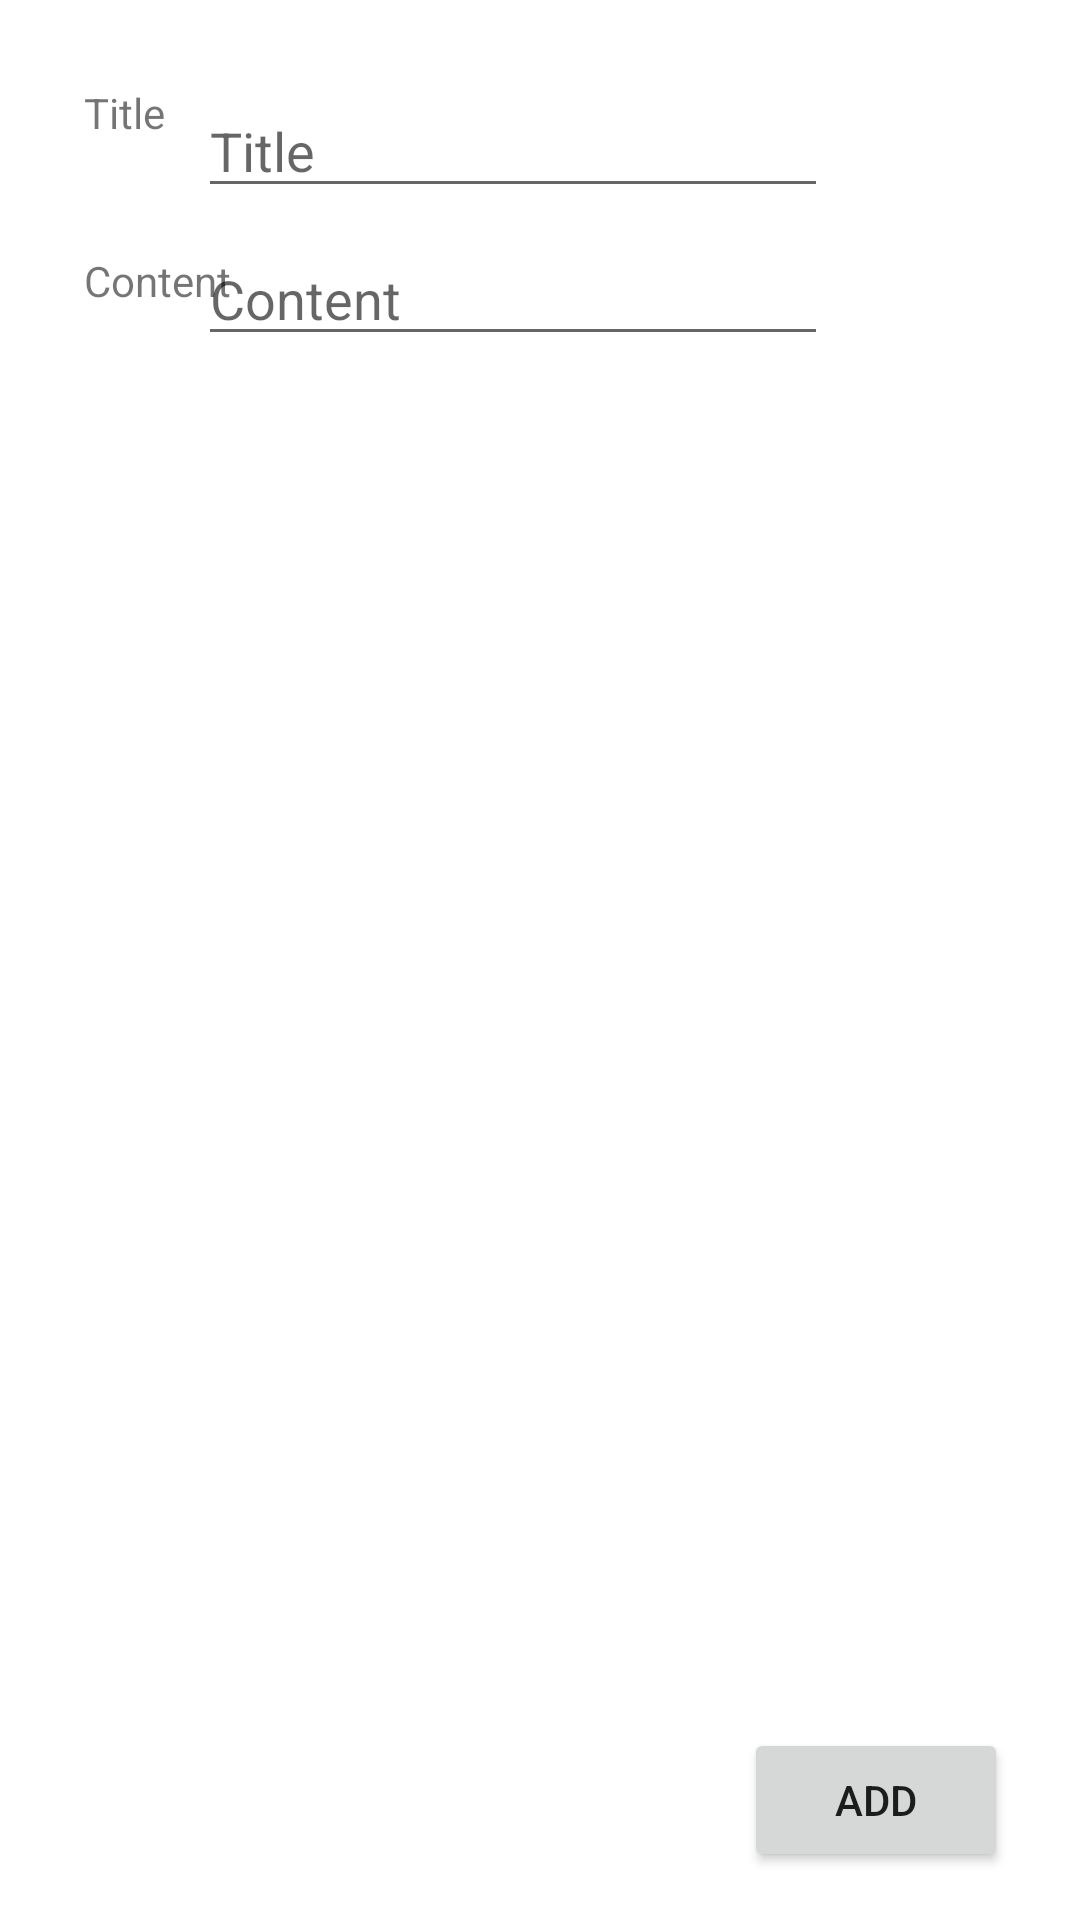

Write the Android layout XML for this screen, with the resource values it uses.
<!-- AndroidManifest.xml: application theme Theme.DemonApp -->
<!-- res/layout/fragment_edit_meno_layout.xml -->
<?xml version="1.0" encoding="utf-8"?>
<androidx.constraintlayout.widget.ConstraintLayout xmlns:android="http://schemas.android.com/apk/res/android"
    xmlns:app="http://schemas.android.com/apk/res-auto"
    xmlns:tools="http://schemas.android.com/tools"
    android:layout_width="match_parent"
    android:layout_height="400dp">

    <TextView
        android:id="@+id/edit_meno_title_text"
        android:layout_width="80dp"
        android:layout_height="45dp"
        android:layout_marginStart="28dp"
        android:layout_marginTop="28dp"
        android:text="Title"
        app:layout_constraintStart_toStartOf="parent"
        app:layout_constraintTop_toTopOf="parent" />

    <TextView
        android:id="@+id/edit_meno_content_text"
        android:layout_width="80dp"
        android:layout_height="45dp"
        android:layout_marginStart="28dp"
        android:layout_marginTop="84dp"
        android:text="Content"
        app:layout_constraintStart_toStartOf="parent"
        app:layout_constraintTop_toTopOf="parent" />

    <EditText
        android:id="@+id/edit_meno_title_input_text"
        android:layout_width="wrap_content"
        android:layout_height="wrap_content"
        android:layout_marginTop="28dp"
        android:layout_marginEnd="84dp"
        android:ems="10"
        android:inputType="text"
        android:hint="Title"
        app:layout_constraintEnd_toEndOf="parent"
        app:layout_constraintTop_toTopOf="parent" />

    <EditText
        android:id="@+id/edit_meno_content_input_text"
        android:layout_width="wrap_content"
        android:layout_height="wrap_content"
        android:layout_marginTop="8dp"
        android:layout_marginEnd="84dp"
        android:ems="10"
        android:inputType="text"
        android:hint="Content"
        app:layout_constraintEnd_toEndOf="parent"
        app:layout_constraintTop_toBottomOf="@+id/edit_meno_title_input_text" />

    <Button
        android:id="@+id/edit_meno_submit_btn"
        android:layout_width="wrap_content"
        android:layout_height="wrap_content"
        android:layout_marginEnd="24dp"
        android:layout_marginBottom="16dp"
        android:text="@string/add_meno"
        app:layout_constraintBottom_toBottomOf="parent"
        app:layout_constraintEnd_toEndOf="parent" />

</androidx.constraintlayout.widget.ConstraintLayout>
<!-- resources referenced by this layout -->
<resources>
  <string name="add_meno">Add</string>
  <style name="Theme.DemonApp" parent="Theme.MaterialComponents.DayNight.DarkActionBar">
          
          <item name="colorPrimary">@color/purple_500</item>
          <item name="colorPrimaryVariant">@color/purple_700</item>
          <item name="colorOnPrimary">@color/white</item>
          
          <item name="colorSecondary">@color/teal_200</item>
          <item name="colorSecondaryVariant">@color/teal_700</item>
          <item name="colorOnSecondary">@color/black</item>
          
          <item name="android:statusBarColor">?attr/colorPrimaryVariant</item>
          
      </style>
  <!-- not gathered from this repository: default colours our renderer supplied (Android Studio template values) -->
  <color name="purple_500">#FF6200EE</color>
  <color name="purple_700">#FF3700B3</color>
  <color name="teal_200">#FF03DAC5</color>
  <color name="teal_700">#FF018786</color>
  <color name="black">#FF000000</color>
  <color name="white">#FFFFFFFF</color>
</resources>
